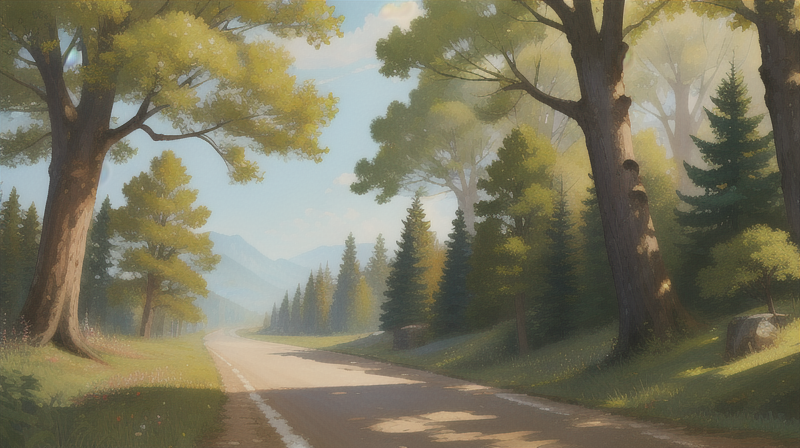
Generation parameters embedded in this image by AUTOMATIC1111 Stable Diffusion web UI or a fork of it (Forge, ...) (PNG 'parameters' text chunk):
(((best quality))),(((ultra detailed))),(((masterpiece))),illustration, forest, road
Negative prompt: nsfw, (worst quality, low quality:1.4), (jpeg artifacts:1.4), (depth of field, bokeh, blurry, film grain, chromatic aberration, lens flare:1.0), greyscale, monochrome, emphasis lines, text, title, logo, signature, bad anatomy
Steps: 20, Sampler: Euler a, CFG scale: 7, Seed: 1907311838, Size: 800x450, Model hash: cd8f10bbe2, Model: orientalMixV2_v25